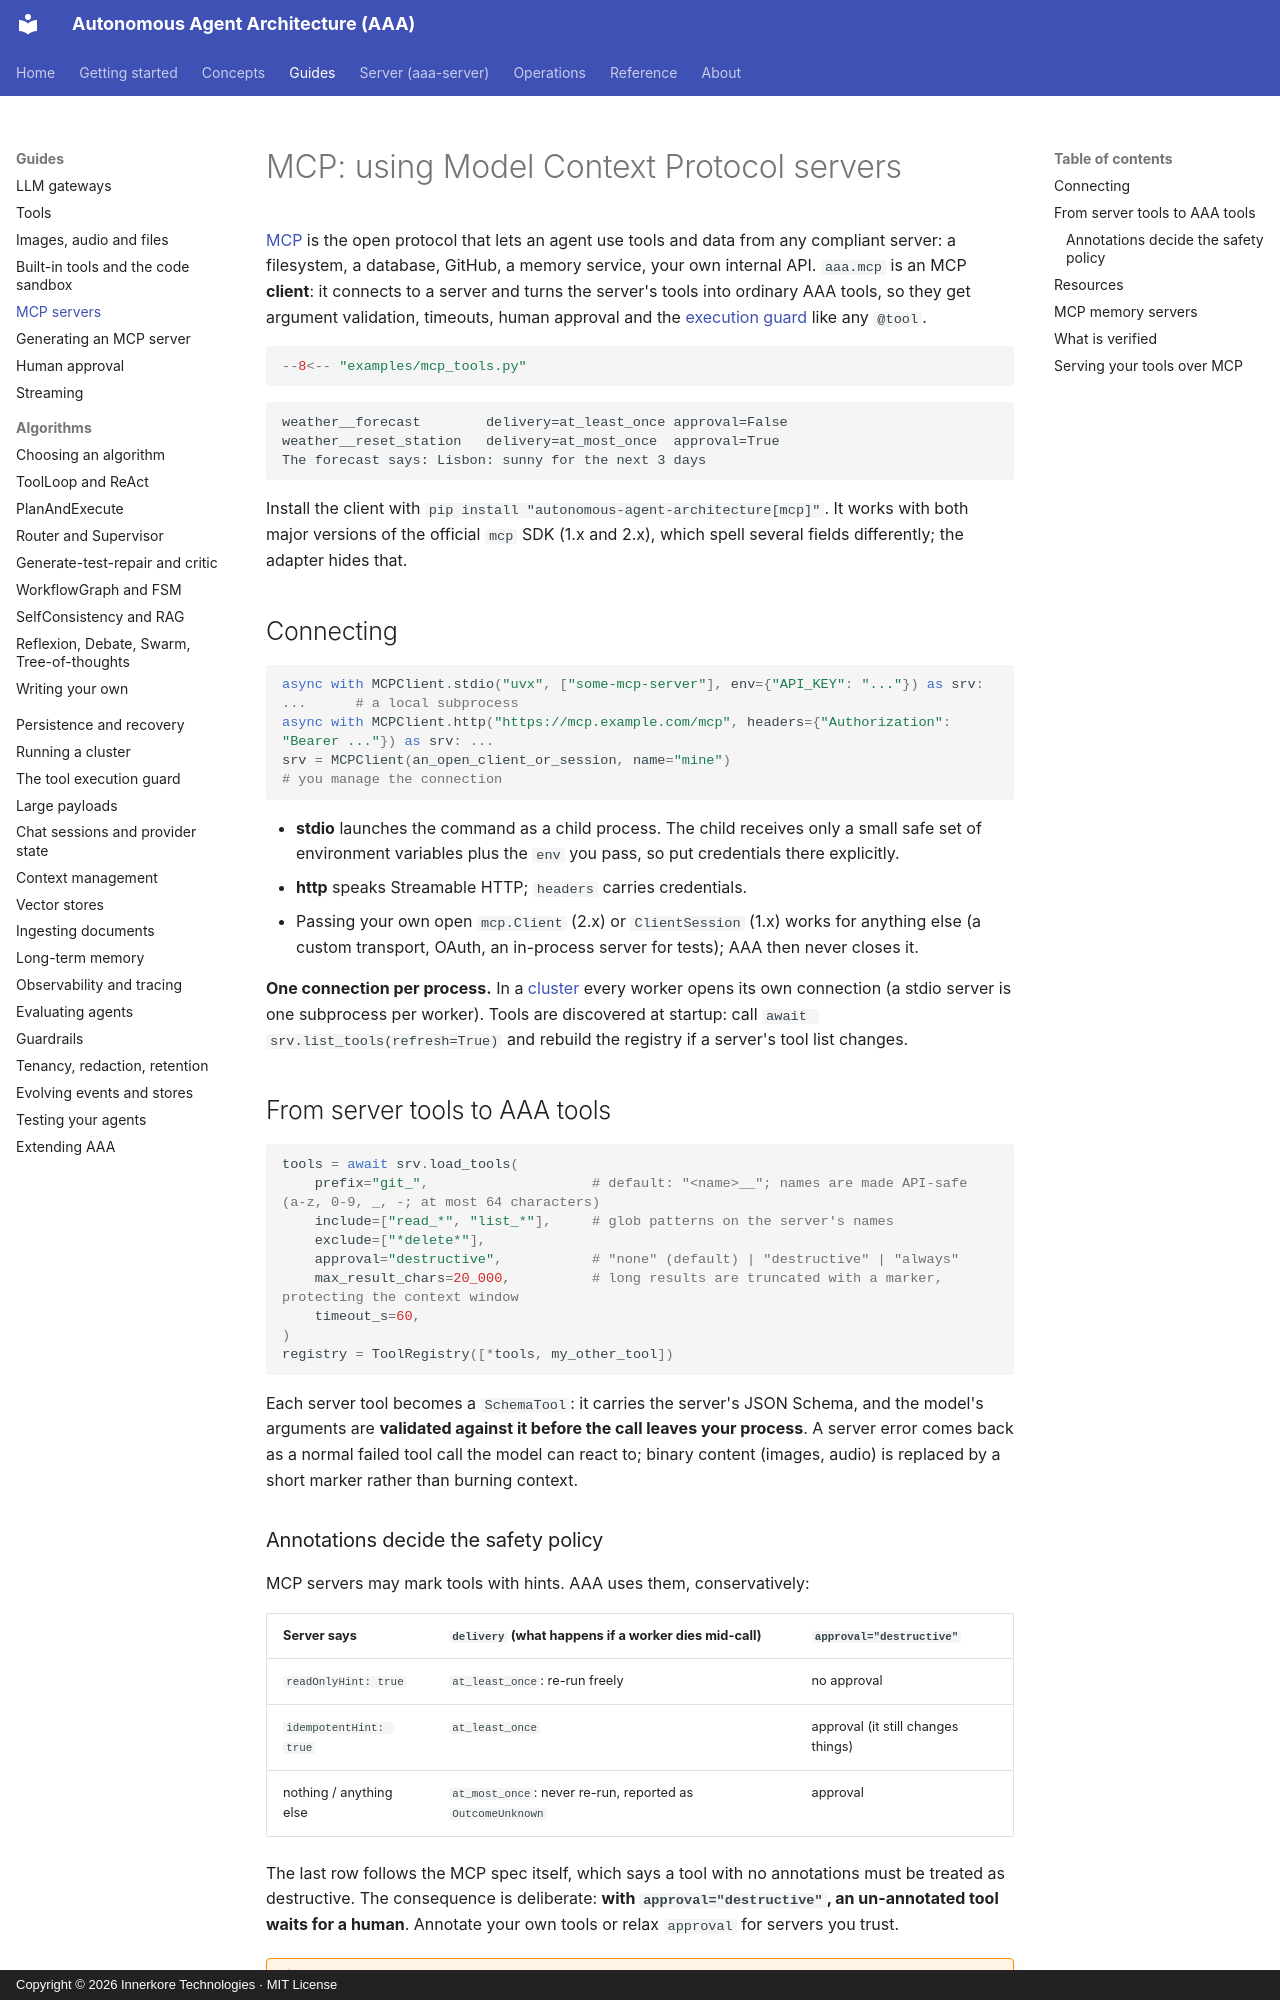

repository: innerkorehq/AutonomousAgentAlgos · page: guides/mcp/index.html · generator: mkdocs · copyright: Copyright © 2026 Innerkore Technologies · MIT License

# MCP: using Model Context Protocol servers

[MCP](https://modelcontextprotocol.io) is the open protocol that lets an agent use tools and data from any compliant server: a
filesystem, a database, GitHub, a memory service, your own internal API. `aaa.mcp` is an MCP **client**: it connects to a server and
turns the server's tools into ordinary AAA tools, so they get argument validation, timeouts, human approval and the
[execution guard](tool-guard.md) like any `@tool`.

```python
--8<-- "examples/mcp_tools.py"
```

```text
weather__forecast        delivery=at_least_once approval=False
weather__reset_station   delivery=at_most_once  approval=True
The forecast says: Lisbon: sunny for the next 3 days
```

Install the client with `pip install "autonomous-agent-architecture[mcp]"`. It works with both major versions of the official `mcp` SDK
(1.x and 2.x), which spell several fields differently; the adapter hides that.

## Connecting

```python
async with MCPClient.stdio("uvx", ["some-mcp-server"], env={"API_KEY": "..."}) as srv: ...      # a local subprocess
async with MCPClient.http("https://mcp.example.com/mcp", headers={"Authorization": "Bearer ..."}) as srv: ...
srv = MCPClient(an_open_client_or_session, name="mine")                                         # you manage the connection
```

- **stdio** launches the command as a child process. The child receives only a small safe set of environment variables plus the `env`
  you pass, so put credentials there explicitly.
- **http** speaks Streamable HTTP; `headers` carries credentials.
- Passing your own open `mcp.Client` (2.x) or `ClientSession` (1.x) works for anything else (a custom transport, OAuth, an in-process server for tests); AAA then never closes it.

**One connection per process.** In a [cluster](clusters.md) every worker opens its own connection (a stdio server is one subprocess per worker). Tools
are discovered at startup: call `await srv.list_tools(refresh=True)` and rebuild the registry if a server's tool list changes.

## From server tools to AAA tools

```python
tools = await srv.load_tools(
    prefix="git_",                    # default: "<name>__"; names are made API-safe (a-z, 0-9, _, -; at most 64 characters)
    include=["read_*", "list_*"],     # glob patterns on the server's names
    exclude=["*delete*"],
    approval="destructive",           # "none" (default) | "destructive" | "always"
    max_result_chars=20_000,          # long results are truncated with a marker, protecting the context window
    timeout_s=60,
)
registry = ToolRegistry([*tools, my_other_tool])
```

Each server tool becomes a `SchemaTool`: it carries the server's JSON Schema, and the model's arguments are **validated against it before the
call leaves your process**. A server error comes back as a normal failed tool call the model can react to; binary content (images, audio) is
replaced by a short marker rather than burning context.
